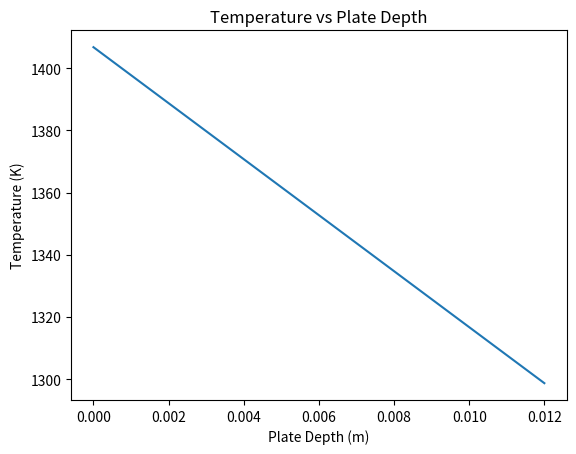

This chart was generated by the following Python code:
import numpy as np
from matplotlib import pyplot as plt

#Written by Christopher Ferrier for CHE 3102 Problem A2 Spring 2021

#Problem 3-57 from 5th Edition Cengal
#(Thermal Contact Resistance)
#Inconel plate of 12mm coated with a 300 um layer of TBC
#k = 10500 W/m2K at interface
#k_inc = 25 W/mK
#k_tbc = 1.5 W/mK
#plate surrounded by combustion gas at 1773.15C
#h = 750 W/m2K
#Ts = 1473.15 K

#Declaring constants
h_int = 10500
h_surr = 750
k_inc = 25
k_tbc = 1.5
t_s = 1473.15
t_surr = 1773.15
l_plate = 12E-3
l_tbc = 300E-6
q_conv = h_surr*(t_surr-t_s)


#Defining Functions
def total_resistance(platedepth):
    x = (platedepth/k_inc) + (1/h_int) + (l_tbc/k_tbc)
    return x

def platetemp(resistance):
    x = t_s - (q_conv*resistance)
    return x

#Finding temperature at midpoint
midpoint_temp = platetemp(total_resistance(l_plate/2))
print("The temperature at the midpoint of the plate is " + str(midpoint_temp) + " K")

#Plotting temperature over full thickness of plane
#Depth 0 is temp at interface
#Last depth is temp on other side
depths = np.arange(0,12E-3+0.5E-4,0.5E-4)
temps = platetemp(total_resistance(depths))

#Plotting temps of plate from interface to other side of plate
plt.plot(depths,temps)
plt.title('Temperature vs Plate Depth')
plt.xlabel("Plate Depth (m)")
plt.ylabel('Temperature (K)')
plt.show()



